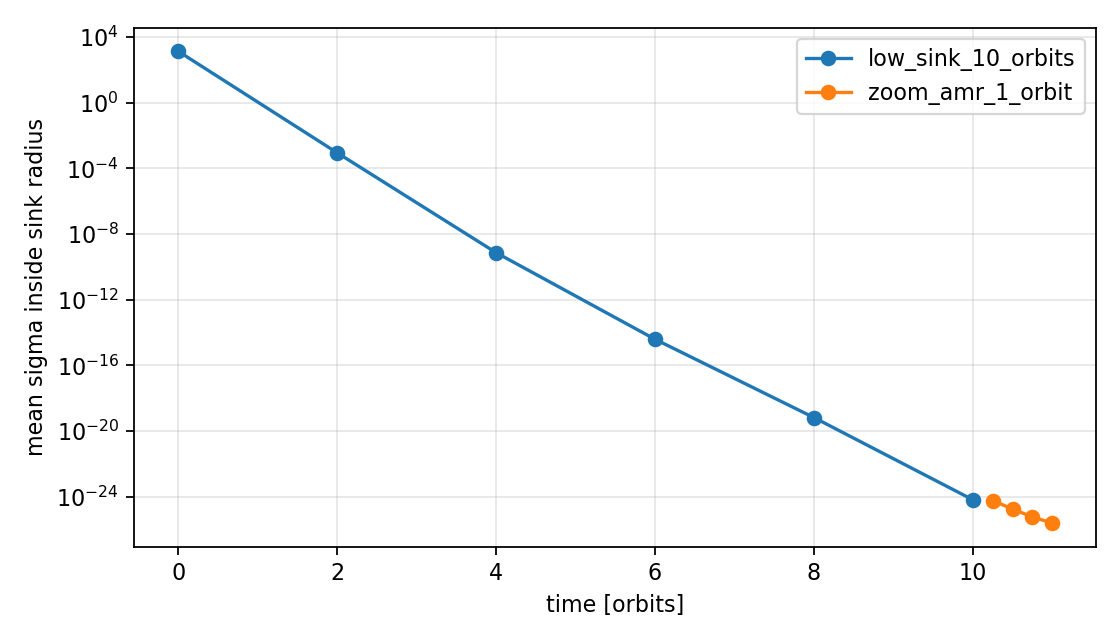

Source data for this figure (header and first rows):
# stage, region, orbits, ncells, mean, median, max
low_sink_10_orbits, horizon, 0.0, 0, nan, nan, nan
low_sink_10_orbits, sink_radius, 0.0, 472, 1357, 0.0, 18688
low_sink_10_orbits, horizon, 2.001, 0, nan, nan, nan
low_sink_10_orbits, sink_radius, 2.001, 472, 0.0008847, 2.262219705518554e-05, 0.04806
low_sink_10_orbits, horizon, 4.003, 0, nan, nan, nan
low_sink_10_orbits, sink_radius, 4.003, 472, 7.23189486212853e-10, 6.237220120924597e-11, 4.4753563015692623e-08
low_sink_10_orbits, horizon, 6, 0, nan, nan, nan
low_sink_10_orbits, sink_radius, 6, 472, 3.901535840880415e-15, 7.0707173729650145e-16, 3.13610849973098e-13
low_sink_10_orbits, horizon, 8.002, 0, nan, nan, nan
low_sink_10_orbits, sink_radius, 8.002, 472, 6.570151678316503e-20, 1.5174442378730778e-20, 2.2720944237781377e-18
low_sink_10_orbits, horizon, 10, 0, nan, nan, nan
low_sink_10_orbits, sink_radius, 10, 472, 6.503126920234312e-25, 1.8511744007357732e-25, 1.1603201684458488e-23
zoom_amr_1_orbit, horizon, 10.25, 16, 2.817514444249908e-26, 3.2872788500380156e-27, 2.651912681387515e-25
zoom_amr_1_orbit, sink_radius, 10.25, 3664, 5.852829654764992e-25, 1.2496516907654321e-25, 2.297989071070126e-23
zoom_amr_1_orbit, horizon, 10.5, 16, 1.0482794634737692e-26, 3.7259375796087154e-27, 4.68963720411065e-26
zoom_amr_1_orbit, sink_radius, 10.5, 3664, 1.758106165995501e-25, 1.9532327064587292e-26, 1.1654205939525426e-23
zoom_amr_1_orbit, horizon, 10.75, 16, 1.1627327116366994e-27, 2.625222637386228e-28, 6.157452425487543e-27
zoom_amr_1_orbit, sink_radius, 10.75, 3664, 5.862329456572876e-26, 3.7966155430790926e-27, 5.851133476751366e-24
zoom_amr_1_orbit, horizon, 11, 16, 7.009979056212436e-28, 1.50950995260018e-28, 4.6970255630467705e-27
zoom_amr_1_orbit, sink_radius, 11, 3664, 2.450659464914872e-26, 1.2615104065321032e-27, 3.175858500243173e-24
